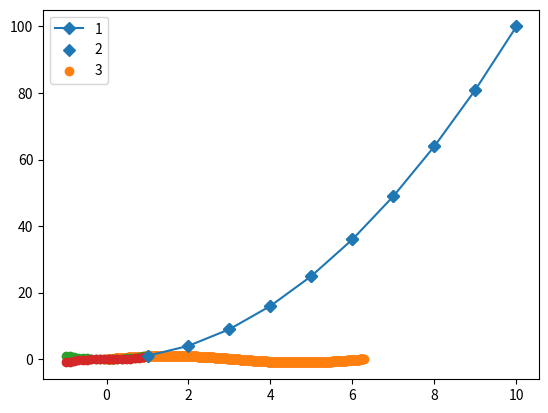

Write the Python code that produced this figure.
import numpy as np

t = np.array([1,2,3])
print(type(t))
print("")

t1 = np.zeros((10,5)) #tablcia wypelniona zerami(majac 2 wartosci to 2 wymiar)
t2 = np.ones(10)      #tablcia wypelniona jedynkami
print(t1)
print("")
print(t2)
print("")

l = np.linspace(0,1,6)    #tworzenie przedziałow (poczatek,koniec,na ile elementow)
print(l)
l2 = np.arange(0,1.2,0.2) #tworzenie przedziałow (poczatek,koniec,na ile elementow)
print(l2)
print("")

lp = [1,2,3,4]
lp*=3                       #utworzenie 3 razy [1,2,3,4]
print(lp)
print("")

x = np.arange(1,5,1)        #przedział 1,2,3,4
print(x)
x *=3                       #pomnożenie każdego elementu *3
print(x)
print("")

x = np.array([i for i in range(11)])  #tablica od 0 do 10
print(x)
print(np.sin(x))                    #obliczanie sinusa z radianu w kazdym elemencie
print(np.sin(np.pi/2))
print("")

print(x<5)                  #warunek logiczny tworzy tablice true i false sprawdzajac kazdy element z wyrazeniem
print("")

x = np.array([0,1,2,3,4,5,6,7,8,9])
print(np.logical_and(x>2,x<5))  #logiczny and dla kazdego elementu
print(np.logical_or(x<2,x>5))   #logiczny or dla kazdego elementu
print("")

print(x[x>3])
print(x[np.sin(x)>0.5])



import matplotlib.pyplot as plt
x = [i for i in range(1,11)]
y = list(map(lambda i:i**2,x))
plt.plot(x,y,marker = "D")
plt.show()
plt.scatter(x,y,marker = "D")
plt.show()



import math
x = [i/100 for i in range (0,628)]
y = list(map(lambda i:math.sin(i),x))
plt.scatter(x,y)
plt.show()
print("")
x = np.linspace(-1,1,20)
plt.scatter(x,x**2)
plt.scatter(x,x**3)
plt.legend("123")
plt.show()